4-way image classification set "resized_256" from GitHub (wrooble/Brain_Tumor_MRI); label vocabulary: glioma, meningioma, no tumor, pituitary tumor.

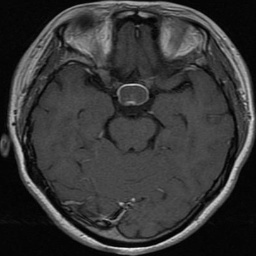
Label: pituitary tumor

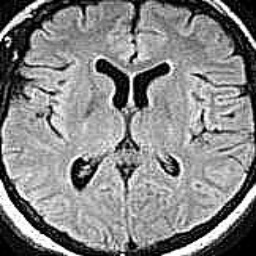
Label: no tumor

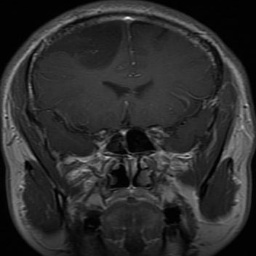
Label: glioma

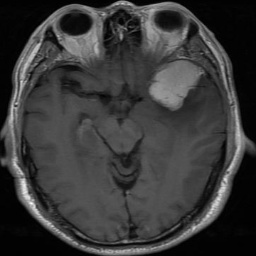
Label: meningioma

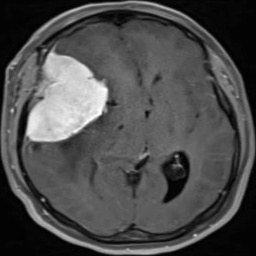
Label: meningioma

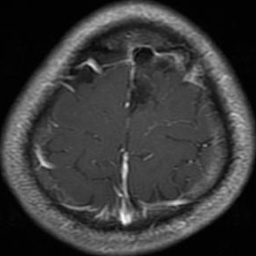
Label: glioma
